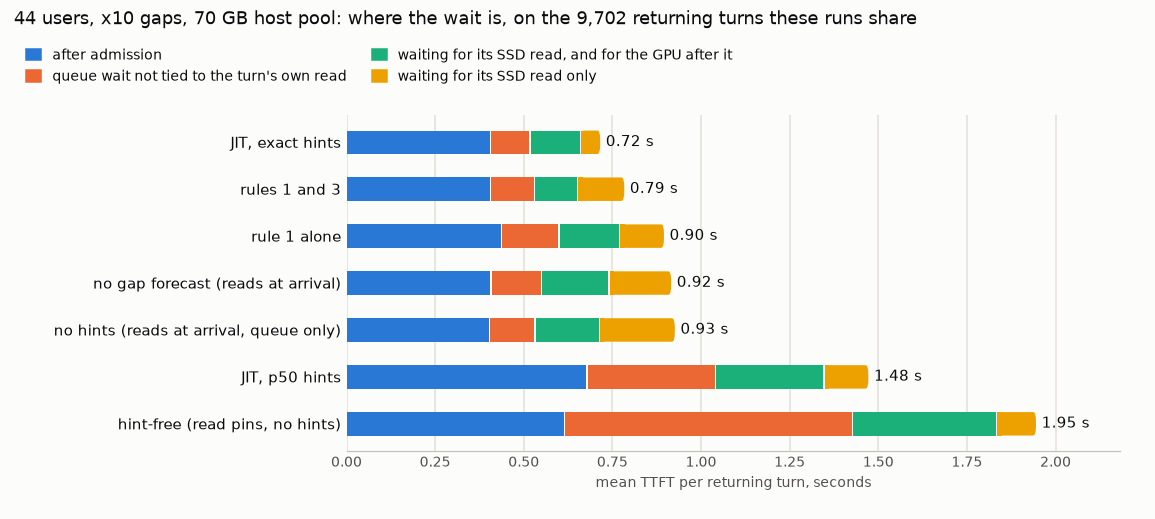

The data file committed next to this chart (first rows):
arm, run, shared_returning_turns, ttft_mean_s, after_admission_s, queue_other_s, stall_gpu_also_s, stall_read_last_s, reading_turns, landed_by_arrival, recomputed_tokens_per_turn
jit_exact, 20261101_202142_three_tier_wc_oracle_v2_…, 9702, 0.7196, 0.4084, 0.1112, 0.1424, 0.0576, 1065, 562, 193.3
ec_r13, 20261111_070012_three_tier_wc_oracle_v2_…, 9702, 0.7874, 0.4087, 0.1238, 0.1214, 0.1336, 1310, 152, 214.6
ec_r1, 20261111_110558_three_tier_wc_oracle_v2_…, 9702, 0.8994, 0.4399, 0.1614, 0.1712, 0.1269, 1326, 210, 261.5
nofc, 20261111_090311_three_tier_wc_oracle_v2_…, 9702, 0.9197, 0.409, 0.1425, 0.1913, 0.1769, 1340, 4, 185.2
nofc_noend, 20261111_130801_three_tier_wc_oracle_v2_…, 9702, 0.9301, 0.4061, 0.1272, 0.1823, 0.2145, 1597, 6, 202.6
jit_p50_ctl, 20261111_024927_three_tier_wc_oracle_v2_…, 9702, 1.476, 0.6807, 0.3621, 0.3066, 0.1266, 2259, 760, 948.0
hintfree_ctl, 20261111_045808_three_tier_wc_dl_poll0_c…, 9702, 1.949, 0.6177, 0.8122, 0.4059, 0.113, 1998, 5, 950.9
